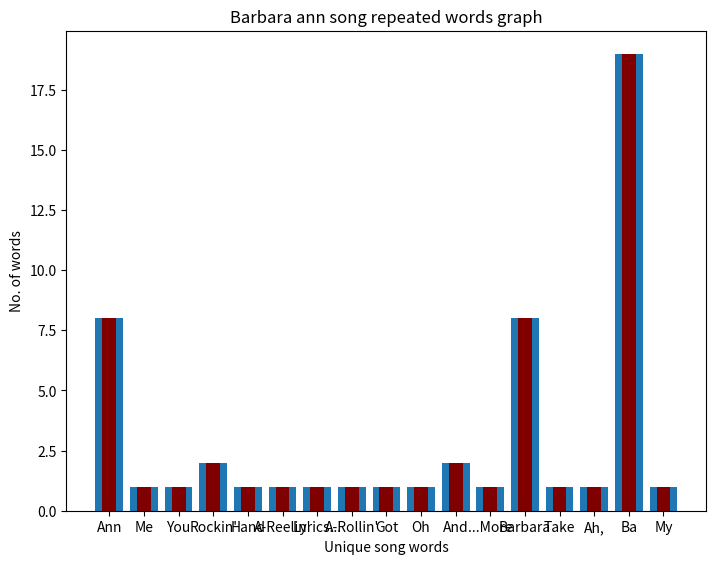

Python code for this plot:
from matplotlib import pyplot as plt

lyrics = "Ah, Ba Ba Ba Ba Barbara Ann Ba Ba Ba Ba Barbara Ann Oh Barbara Ann Take My Hand Barbara Ann You Got Me Rockin' And A-Rollin' Rockin' And A-Reelin' Barbara Ann Ba Ba Ba Barbara Ann ...More Lyrics... Ba Ba Ba Ba Barbara Ann Ba Ba Ba Ba Barbara Ann"
list_of_lyrics = lyrics.split(' ')
print(len(list_of_lyrics))
unique_words = set(list_of_lyrics)
print(len(unique_words))
word_histogram = dict.fromkeys(unique_words, 0)
for word in list_of_lyrics:
    word_histogram[word] = word_histogram[word]+ 1 
print(word_histogram)

print(list(unique_words))
fig = plt.figure()
ax = fig.add_axes([0,0,1,1])
ax.bar(list(unique_words),list(word_histogram.values()))
plt.bar(list(unique_words), list(word_histogram.values()), color ='maroon',  
        width = 0.4)
plt.xlabel("Unique song words")
plt.ylabel("No. of words")
plt.title("Barbara ann song repeated words graph")
plt.show()

print("This is test")
# print(list(unique_words))
# fig = plt.figure()
# ax = fig.add_axes([0,0,1,1])
# ax.bar(list(unique_words),list(word_histogram.values()))
# plt.bar(list(unique_words), list(word_histogram.values()), color ='maroon',  
#         width = 0.4)
# plt.xlabel("Unique song words")
# plt.ylabel("No. of words")
# plt.title("Barbara ann song repeated words graph")
# plt.show()
